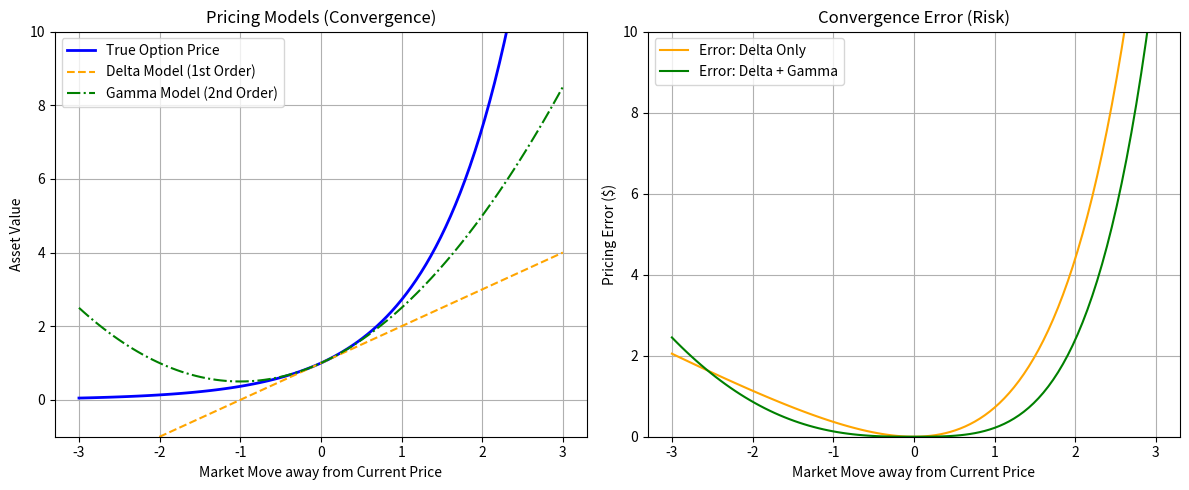

This figure's Python source:
import numpy as np
import matplotlib.pyplot as plt
import math

# 1. Define the true complex function (e.g., continuous growth/pricing curve)
def true_function(x):
    return np.exp(x)

# 2. Define the Taylor approximations centered around a starting price 'a'
# For e^x, the derivative is always e^x. 
# If our anchor point 'a' is 0, then f(0) = 1, f'(0) = 1, f''(0) = 1, etc.
def taylor_1st_order(x, a=0):
    """Delta (Linear speed)"""
    return np.exp(a) + np.exp(a) * (x - a)

def taylor_2nd_order(x, a=0):
    """Gamma (Quadratic acceleration)"""
    return taylor_1st_order(x, a) + (np.exp(a) / math.factorial(2)) * (x - a)**2

def taylor_3rd_order(x, a=0):
    """Speed of Gamma (Cubic jerk)"""
    return taylor_2nd_order(x, a) + (np.exp(a) / math.factorial(3)) * (x - a)**3

# 3. Calculate the Convergence Error
def calculate_error(true_val, approx_val):
    """Calculates the absolute error between the true curve and the model"""
    return np.abs(true_val - approx_val)

# --- Execute and Visualize ---

# Generate simulated market moves (x-axis)
# Let's say 0 is our current price, and we model drops to -3 and spikes to +3
market_moves = np.linspace(-3, 3, 100)

# Calculate values
y_true = true_function(market_moves)
y_delta = taylor_1st_order(market_moves)
y_gamma = taylor_2nd_order(market_moves)

# Calculate errors
error_delta = calculate_error(y_true, y_delta)
error_gamma = calculate_error(y_true, y_gamma)

# Plotting the curves
plt.figure(figsize=(12, 5))

# Subplot 1: The Curves
plt.subplot(1, 2, 1)
plt.plot(market_moves, y_true, label="True Option Price", linewidth=2, color='blue')
plt.plot(market_moves, y_delta, label="Delta Model (1st Order)", linestyle='--', color='orange')
plt.plot(market_moves, y_gamma, label="Gamma Model (2nd Order)", linestyle='-.', color='green')
plt.title("Pricing Models (Convergence)")
plt.xlabel("Market Move away from Current Price")
plt.ylabel("Asset Value")
plt.ylim(-1, 10)
plt.legend()
plt.grid(True)

# Subplot 2: The Error (When the bot blows up)
plt.subplot(1, 2, 2)
plt.plot(market_moves, error_delta, label="Error: Delta Only", color='orange')
plt.plot(market_moves, error_gamma, label="Error: Delta + Gamma", color='green')
plt.title("Convergence Error (Risk)")
plt.xlabel("Market Move away from Current Price")
plt.ylabel("Pricing Error ($)")
plt.ylim(0, 10)
plt.legend()
plt.grid(True)

plt.tight_layout()
plt.show()
